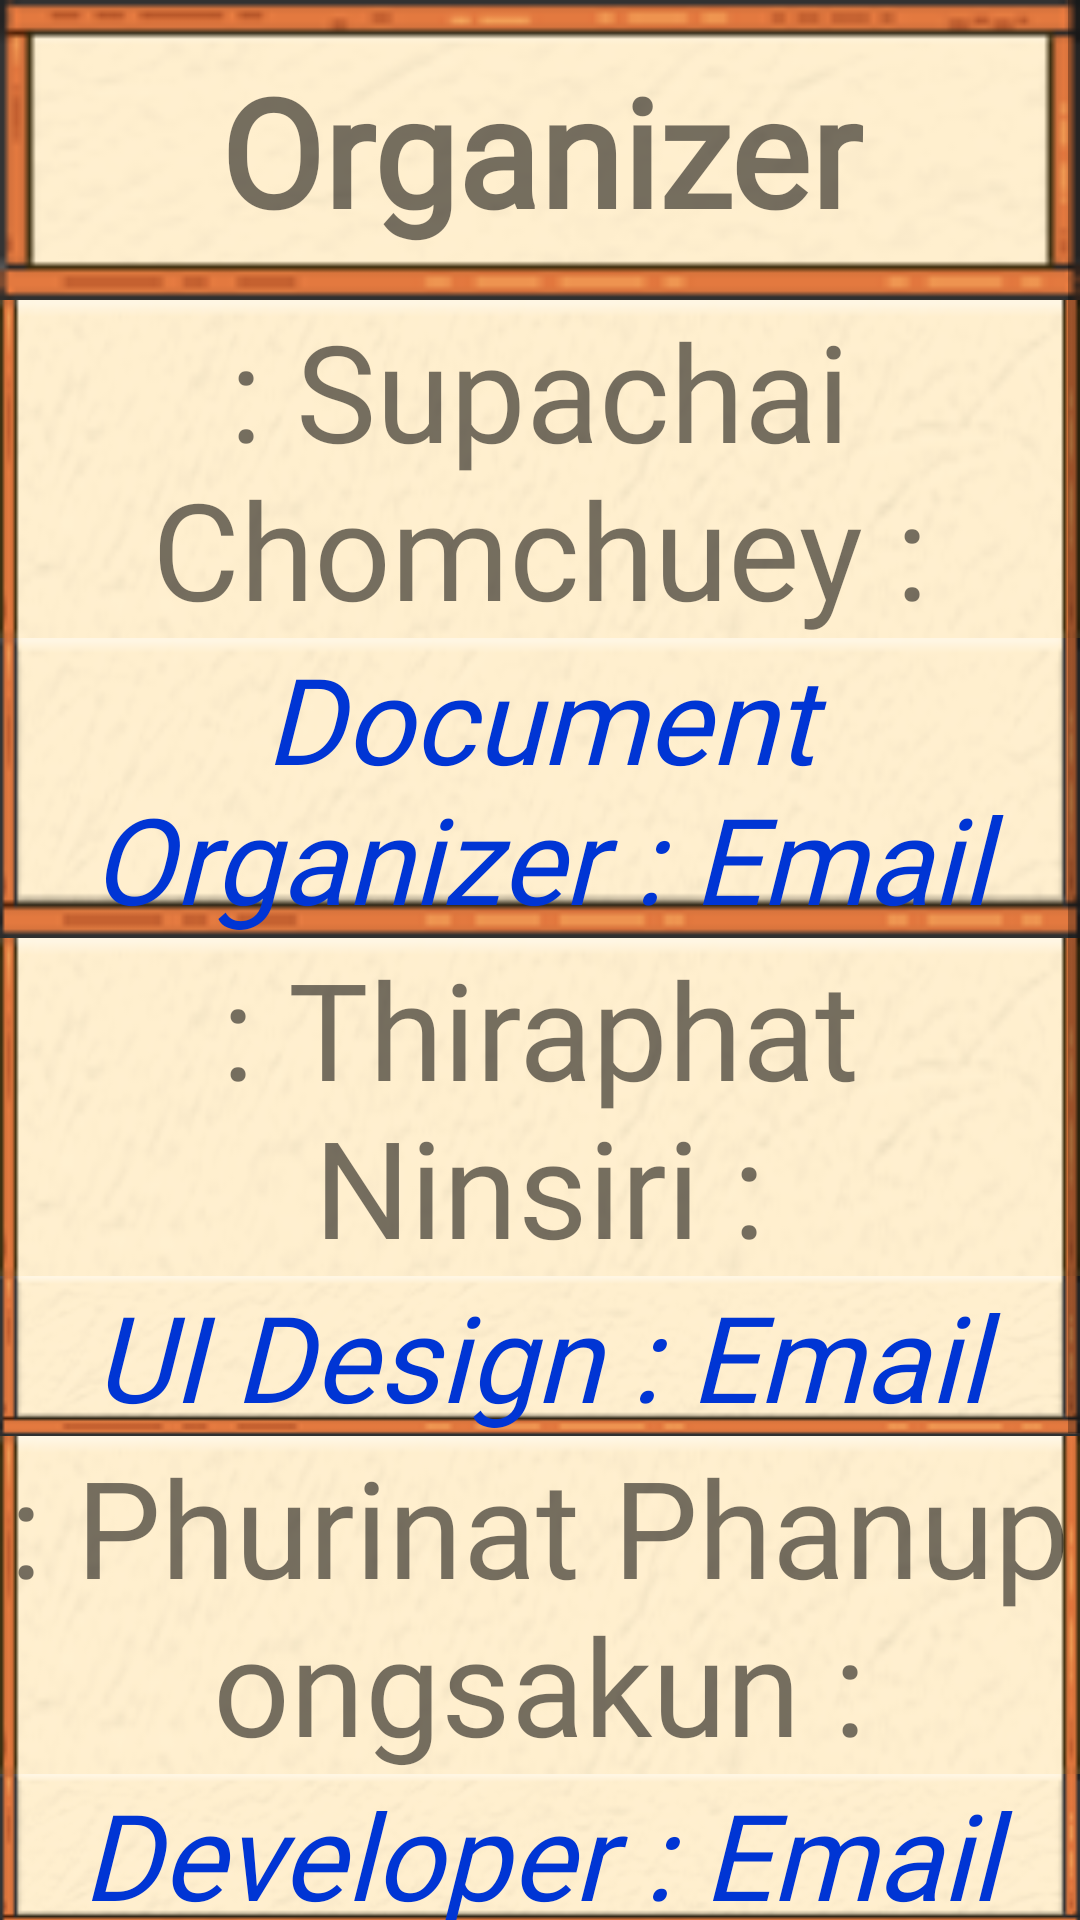

This screen was rendered from an Android layout file. Write that file and the resources it references.
<!-- AndroidManifest.xml: application theme Theme.Gachatab -->
<!-- res/layout/popup.xml -->
<?xml version="1.0" encoding="utf-8"?>
<LinearLayout xmlns:android="http://schemas.android.com/apk/res/android"
    android:layout_width="match_parent"
    android:layout_height="match_parent">

    <ScrollView
        android:layout_width="match_parent"
        android:layout_height="match_parent">

        <LinearLayout
            android:layout_width="match_parent"
            android:layout_height="wrap_content"
            android:orientation="vertical">


            <TextView
                android:background="@drawable/cussec"
                android:id="@+id/textView"
                android:layout_width="match_parent"
                android:layout_height="100dp"
                android:layout_weight="1"
                android:gravity="center"
                android:text="@string/organizer"
                android:textStyle="bold"
                android:textAlignment="center"
                android:textSize="50sp"
                android:fontFamily="@font/pixxa"/>


            <TextView
                android:id="@+id/textView1"
                android:layout_width="match_parent"
                android:layout_height="wrap_content"
                android:layout_weight="1"
                android:background="@drawable/rolesec"
                android:fontFamily="@font/amd"
                android:gravity="center"
                android:text="@string/supachai_chomchuey"
                android:textSize="45sp" />

            <TextView
                android:background="@drawable/namesec"
                android:id="@+id/role1"
                android:layout_width="match_parent"
                android:layout_height="wrap_content"
                android:layout_weight="1"
                android:text="@string/document_organizer_email"
                android:textStyle="italic"
                android:textSize="40sp"
                android:gravity="center"
                android:textColor="#0035D4"
                android:fontFamily="@font/amd"/>

            <TextView
                android:background="@drawable/rolesec"
                android:id="@+id/textView2"
                android:layout_width="match_parent"
                android:layout_height="wrap_content"
                android:layout_weight="1"
                android:text="@string/thiraphat_ninsiri"
                android:textSize="45sp"
                android:gravity="center"
                android:fontFamily="@font/amd"
                />

            <TextView
                android:background="@drawable/namesec"
                android:id="@+id/role2"
                android:layout_width="match_parent"
                android:layout_height="wrap_content"
                android:layout_weight="1"
                android:text="UI Design : Email"
                android:textSize="40sp"
                android:gravity="center"
                android:textStyle="italic"
                android:textColor="#0035D4"
                android:fontFamily="@font/amd"/>

            <TextView
                android:background="@drawable/rolesec"
                android:id="@+id/textView3"
                android:layout_width="match_parent"
                android:layout_height="wrap_content"
                android:layout_weight="1"
                android:text=": Phurinat Phanupongsakun :"
                android:textSize="45sp"
                android:gravity="center"
                android:fontFamily="@font/amd"/>

            <TextView
                android:background="@drawable/namesec"
                android:id="@+id/role3"
                android:layout_width="match_parent"
                android:layout_height="wrap_content"
                android:layout_weight="1"
                android:text="Developer : Email"
                android:textSize="40sp"
                android:textStyle="italic"
                android:gravity="center"
                android:textColor="#0035D4"
                android:fontFamily="@font/amd"/>

            <TextView
                android:id="@+id/textView4"
                android:layout_width="match_parent"
                android:layout_height="wrap_content"
                android:layout_weight="1"
                android:background="@drawable/rolesec"
                android:fontFamily="@font/amd"
                android:gravity="center"
                android:text=": Sangtawan Phuphum :"
                android:textSize="45sp" />
            <TextView
                android:background="@drawable/namesec"
                android:id="@+id/role4"
                android:layout_width="match_parent"
                android:layout_height="wrap_content"
                android:layout_weight="1"
                android:text="Tester / Dev Support : Email"
                android:textSize="40sp"
                android:gravity="center"
                android:textStyle="italic"
                android:textColor="#0035D4"
                android:fontFamily="@font/amd"/>
        </LinearLayout>

    </ScrollView>

</LinearLayout>
<!-- resources referenced by this layout -->
<resources>
  <!-- drawable cussec: png bitmap (drawable, 6514 bytes) -->
  <!-- drawable namesec: png bitmap (drawable, 10302 bytes) -->
  <!-- drawable rolesec: png bitmap (drawable, 11284 bytes) -->
  <string name="document_organizer_email">Document Organizer : Email</string>
  <string name="organizer">Organizer</string>
  <string name="supachai_chomchuey">: Supachai Chomchuey :</string>
  <string name="thiraphat_ninsiri">: Thiraphat Ninsiri :</string>
  <style name="Theme.Gachatab" parent="Theme.MaterialComponents.DayNight">
          
  
          <item name="colorPrimary">@android:color/holo_blue_dark</item>
          <item name="colorPrimaryVariant">#49BADF</item>
          <item name="colorOnPrimary">@color/white</item>
          
          <item name="colorSecondary">@color/teal_200</item>
          <item name="colorSecondaryVariant">@color/teal_700</item>
          <item name="colorOnSecondary">@color/black</item>
          
          <item name="android:statusBarColor" tools:targetApi="l">?attr/colorPrimaryVariant</item>
          
      </style>
  <!-- not gathered from this repository: default colours our renderer supplied (Android Studio template values) -->
  <color name="teal_200">#FF03DAC5</color>
  <color name="teal_700">#FF018786</color>
  <color name="black">#FF000000</color>
  <color name="white">#FFFFFFFF</color>
</resources>
